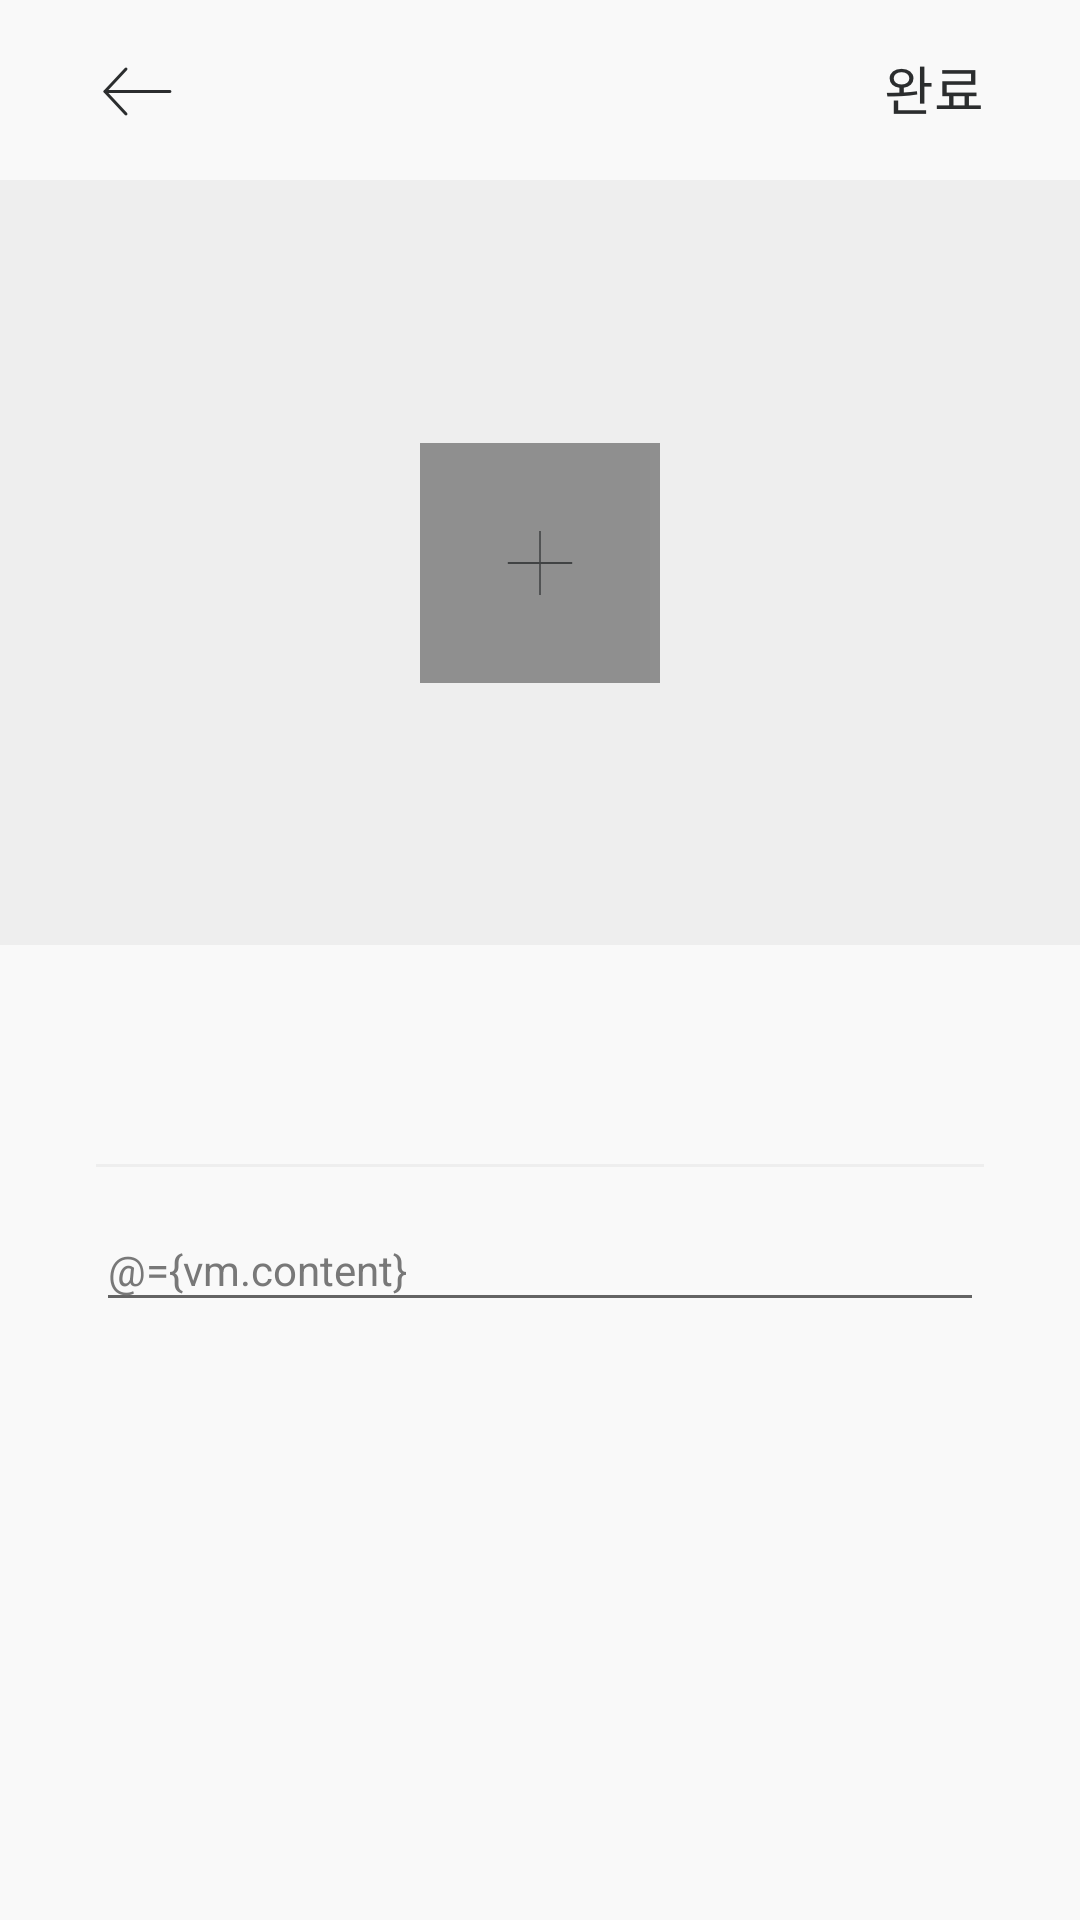

Android layout source for this screen:
<!-- AndroidManifest.xml: application theme AppTheme -->
<!-- res/layout/fragment_diary_edit_layout.xml -->
<?xml version="1.0" encoding="utf-8"?>
<layout
    xmlns:android="http://schemas.android.com/apk/res/android"
    xmlns:app="http://schemas.android.com/apk/res-auto"
    xmlns:tools="http://schemas.android.com/tools"
    >

    <data>
        <variable
            name="vm"
            type="com.nexters.android.pliary.view.detail.edit.DiaryEditViewModel" />
    </data>

    <androidx.constraintlayout.widget.ConstraintLayout
        android:layout_width="match_parent"
        android:layout_height="match_parent"
        android:background="@color/b_g"
        >

        <androidx.constraintlayout.widget.ConstraintLayout
            android:id="@+id/toolbar"
            android:layout_width="0dp"
            android:layout_height="60dp"
            app:layout_constraintTop_toTopOf="parent"
            app:layout_constraintStart_toStartOf="parent"
            app:layout_constraintEnd_toEndOf="parent"
            >

            <androidx.appcompat.widget.AppCompatImageView
                android:id="@+id/ivBack"
                android:layout_width="wrap_content"
                android:layout_height="wrap_content"
                android:src="@drawable/allow_left"
                android:layout_marginStart="34dp"
                app:layout_constraintTop_toTopOf="parent"
                app:layout_constraintStart_toStartOf="parent"
                app:layout_constraintBottom_toBottomOf="parent"
                />

            <androidx.appcompat.widget.AppCompatImageView
                android:id="@+id/ivDone"
                android:layout_width="wrap_content"
                android:layout_height="wrap_content"
                android:layout_marginEnd="33dp"
                android:src="@drawable/write_done"
                app:layout_constraintTop_toTopOf="parent"
                app:layout_constraintBottom_toBottomOf="parent"
                app:layout_constraintEnd_toEndOf="parent"
                />
        </androidx.constraintlayout.widget.ConstraintLayout>

        <androidx.core.widget.NestedScrollView
            android:layout_width="0dp"
            android:layout_height="0dp"
            app:layout_constraintBottom_toBottomOf="parent"
            app:layout_constraintEnd_toEndOf="parent"
            app:layout_constraintStart_toStartOf="parent"
            app:layout_constraintTop_toBottomOf="@id/toolbar">

            <androidx.constraintlayout.widget.ConstraintLayout
                android:layout_width="match_parent"
                android:layout_height="match_parent">

                <androidx.appcompat.widget.AppCompatImageView
                    android:id="@+id/ivPhoto"
                    android:layout_width="0dp"
                    android:layout_height="255dp"
                    android:background="@color/gray7"
                    app:srcCompat="@{vm.setPhotoView}"
                    app:layout_constraintEnd_toEndOf="parent"
                    app:layout_constraintStart_toStartOf="parent"
                    app:layout_constraintTop_toTopOf="parent" />

                <androidx.constraintlayout.widget.ConstraintLayout
                    android:id="@+id/clAddPhoto"
                    android:layout_width="80dp"
                    android:layout_height="80dp"
                    android:background="@color/black_op"
                    android:onClick="@{() -> vm.onClickAddPhoto()}"
                    app:layout_constraintBottom_toBottomOf="@id/ivPhoto"
                    app:layout_constraintEnd_toEndOf="parent"
                    app:layout_constraintStart_toStartOf="parent"
                    app:layout_constraintTop_toTopOf="@id/ivPhoto">

                    <androidx.appcompat.widget.AppCompatImageView
                        android:id="@+id/ivAdd"
                        android:layout_width="22dp"
                        android:layout_height="22dp"
                        android:src="@drawable/btn_add"
                        app:layout_constraintBottom_toBottomOf="parent"
                        app:layout_constraintEnd_toEndOf="parent"
                        app:layout_constraintStart_toStartOf="parent"
                        app:layout_constraintTop_toTopOf="parent" />

                </androidx.constraintlayout.widget.ConstraintLayout>

                <androidx.constraintlayout.widget.ConstraintLayout
                    android:id="@+id/clContent"
                    android:layout_width="0dp"
                    android:layout_height="wrap_content"
                    android:padding="32dp"
                    app:layout_constraintEnd_toEndOf="parent"
                    app:layout_constraintStart_toStartOf="parent"
                    app:layout_constraintTop_toBottomOf="@id/ivPhoto">

                    <androidx.appcompat.widget.AppCompatTextView
                        android:id="@+id/tvWriteDate"
                        style="@style/AndH4SerifBlackCenter20Gray1"
                        android:layout_width="wrap_content"
                        android:layout_height="wrap_content"
                        app:textDate="@{vm.writeDate}"
                        app:layout_constraintStart_toStartOf="parent"
                        app:layout_constraintTop_toTopOf="parent" />

                    <View
                        android:id="@+id/border"
                        android:layout_width="0dp"
                        android:layout_height="1dp"
                        android:layout_marginTop="14dp"
                        android:background="@color/gray7"
                        app:layout_constraintEnd_toEndOf="parent"
                        app:layout_constraintStart_toStartOf="parent"
                        app:layout_constraintTop_toBottomOf="@id/tvWriteDate" />

                    <androidx.appcompat.widget.AppCompatEditText
                        android:id="@+id/tvContents"
                        style="@style/AndH7GothicRegularLeft14Gray3"
                        android:layout_width="0dp"
                        android:layout_height="wrap_content"
                        android:layout_marginTop="14dp"
                        android:hint="@string/diary_contents_hint"
                        android:text="@={vm.content}"
                        app:layout_constraintEnd_toEndOf="parent"
                        app:layout_constraintStart_toStartOf="parent"
                        app:layout_constraintTop_toBottomOf="@id/border" />
                </androidx.constraintlayout.widget.ConstraintLayout>
            </androidx.constraintlayout.widget.ConstraintLayout>
        </androidx.core.widget.NestedScrollView>
    </androidx.constraintlayout.widget.ConstraintLayout>

</layout>
<!-- resources referenced by this layout -->
<resources>
  <color name="b_g">#f9f9f9</color>
  <color name="black_op">#66000000</color>
  <color name="gray7">#eeeeee</color>
  <!-- drawable allow_left: png bitmap (drawable-hdpi, 637 bytes) -->
  <!-- drawable btn_add: png bitmap (drawable-hdpi, 317 bytes) -->
  <!-- drawable write_done: png bitmap (drawable-hdpi, 1250 bytes) -->
  <string name="diary_contents_hint">오늘 식물과의 하루는 즐거웠나요?</string>
  <style name="AndH4SerifBlackCenter20Gray1">
      <item name="android:textSize">20sp</item>
      <item name="android:lineSpacingExtra">2sp</item>
      <item name="android:fontFamily">serif</item>
      <item name="android:textStyle">bold</item>
      <item name="android:textColor">@color/gray1</item>
    </style>
  <style name="AndH7GothicRegularLeft14Gray3">
      <item name="android:textSize">14sp</item>
      <item name="android:lineSpacingExtra">10sp</item>
      <item name="android:textColor">@color/gray3</item>
    </style>
  <style name="AppTheme" parent="Theme.AppCompat.Light.NoActionBar">
          
          <item name="colorPrimary">@color/colorPrimary</item>
          <item name="colorPrimaryDark">@color/colorPrimaryDark</item>
          <item name="colorAccent">@color/colorAccent</item>
          <item name="android:windowContentOverlay">@null</item>
          <item name="android:windowContentTransitions">false</item>
      </style>
  <color name="gray1">#2b2d2e</color>
  <color name="gray3">#787878</color>
  <color name="colorPrimary">#008577</color>
  <color name="colorPrimaryDark">#00574B</color>
  <color name="colorAccent">#D81B60</color>
</resources>
